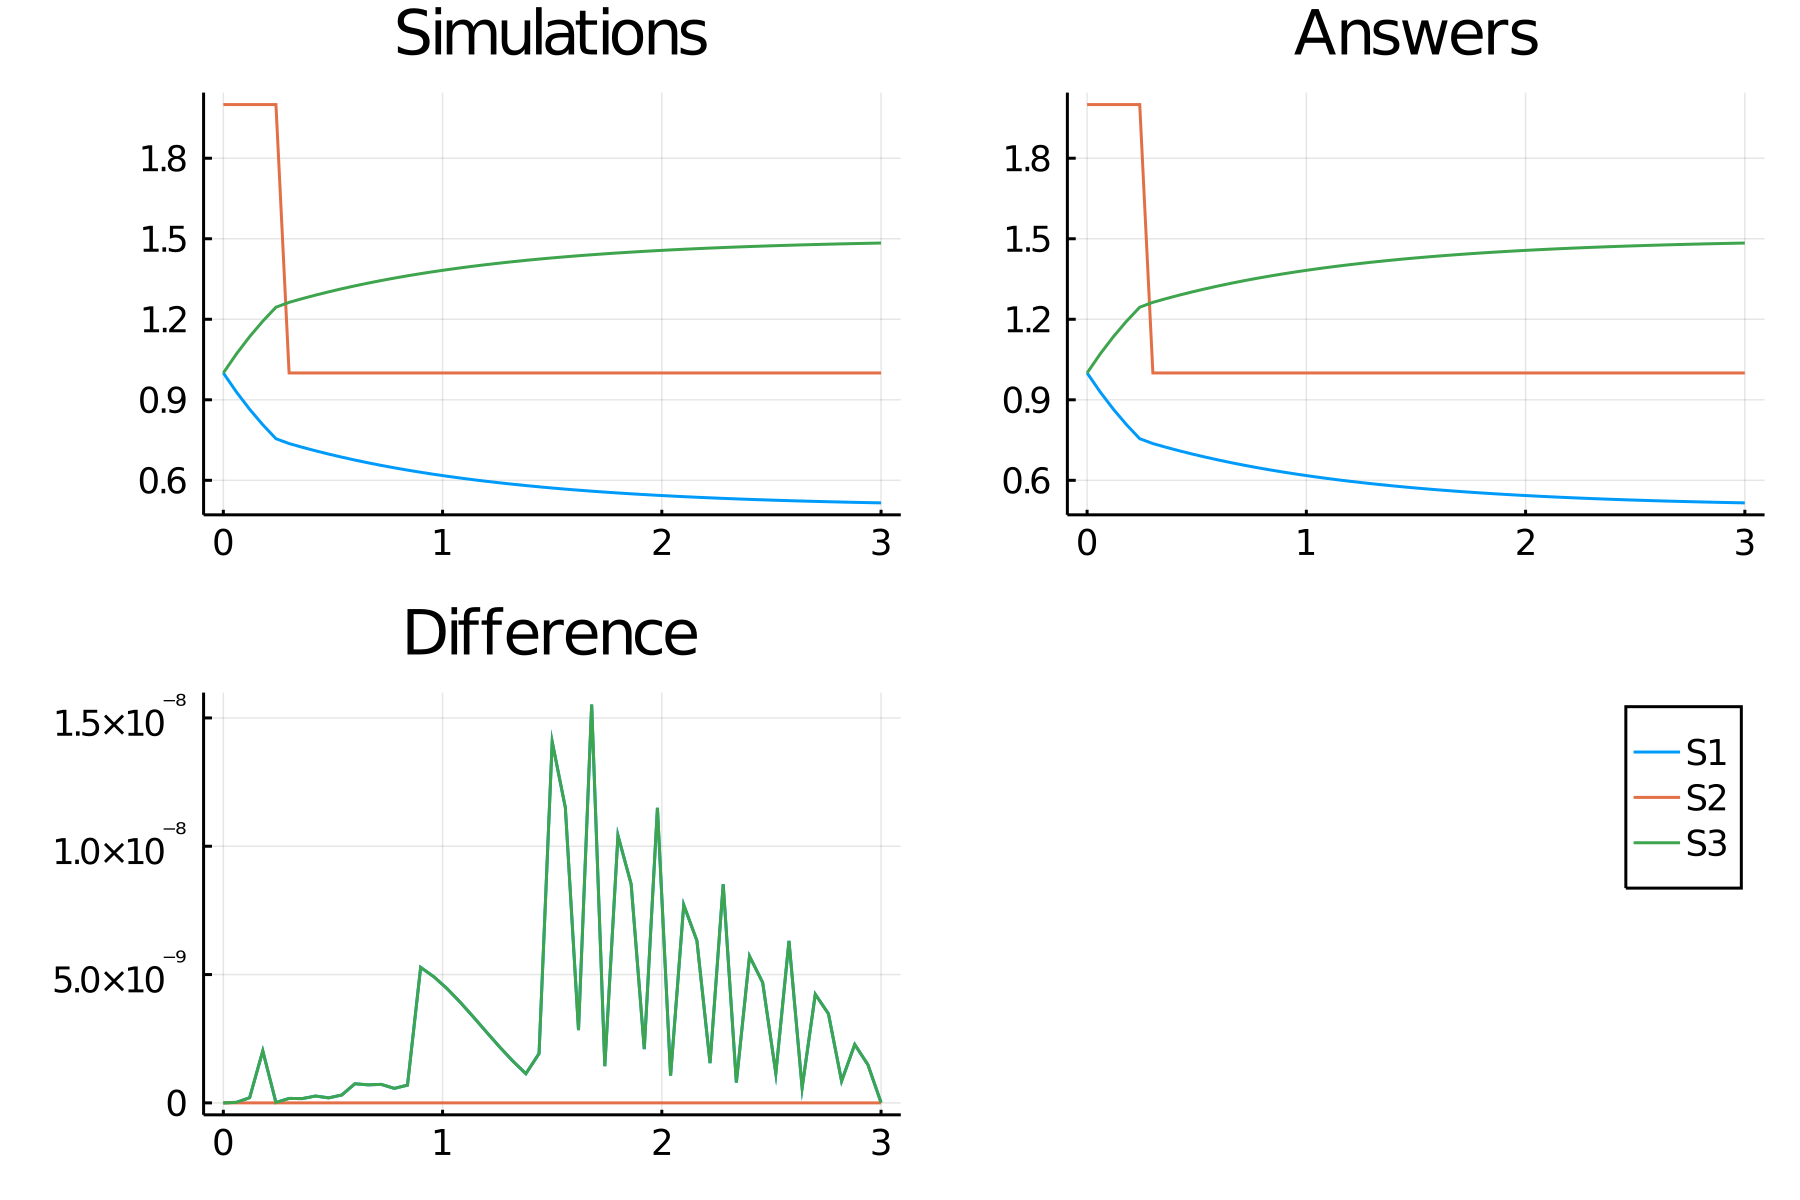

The data file committed next to this chart (first rows):
time, S1_, S2_, S3_
0.0, 1.0, 2.0, 1.0
0.06, 0.9288, 2.0, 1.071
0.12, 0.8647, 2.0, 1.135
0.18, 0.807, 2.0, 1.193
0.24, 0.755, 2.0, 1.245
0.3, 0.7369, 1.0, 1.263
0.36, 0.7231, 1.0, 1.277
0.42, 0.7101, 1.0, 1.29
0.48, 0.6979, 1.0, 1.302
0.54, 0.6863, 1.0, 1.314
0.6, 0.6755, 1.0, 1.325
0.66, 0.6653, 1.0, 1.335
0.72, 0.6557, 1.0, 1.344
0.78, 0.6466, 1.0, 1.353
0.84, 0.6381, 1.0, 1.362
0.9, 0.63, 1.0, 1.37
0.96, 0.6224, 1.0, 1.378
1.02, 0.6153, 1.0, 1.385
1.08, 0.6086, 1.0, 1.391
1.14, 0.6023, 1.0, 1.398
1.2, 0.5963, 1.0, 1.404
1.26, 0.5907, 1.0, 1.409
1.32, 0.5854, 1.0, 1.415
1.38, 0.5804, 1.0, 1.42
1.44, 0.5758, 1.0, 1.424
1.5, 0.5714, 1.0, 1.429
1.56, 0.5672, 1.0, 1.433
1.62, 0.5633, 1.0, 1.437
1.68, 0.5596, 1.0, 1.44
1.74, 0.5561, 1.0, 1.444
1.8, 0.5529, 1.0, 1.447
1.86, 0.5498, 1.0, 1.45
1.92, 0.5469, 1.0, 1.453
1.98, 0.5442, 1.0, 1.456
2.04, 0.5416, 1.0, 1.458
2.1, 0.5392, 1.0, 1.461
2.16, 0.5369, 1.0, 1.463
2.22, 0.5347, 1.0, 1.465
2.28, 0.5327, 1.0, 1.467
2.34, 0.5308, 1.0, 1.469
2.4, 0.529, 1.0, 1.471
2.46, 0.5273, 1.0, 1.473
2.52, 0.5257, 1.0, 1.474
2.58, 0.5242, 1.0, 1.476
2.64, 0.5228, 1.0, 1.477
2.7, 0.5215, 1.0, 1.479
2.76, 0.5202, 1.0, 1.48
2.82, 0.5191, 1.0, 1.481
2.88, 0.518, 1.0, 1.482
2.94, 0.5169, 1.0, 1.483
3.0, 0.5159, 1.0, 1.484
